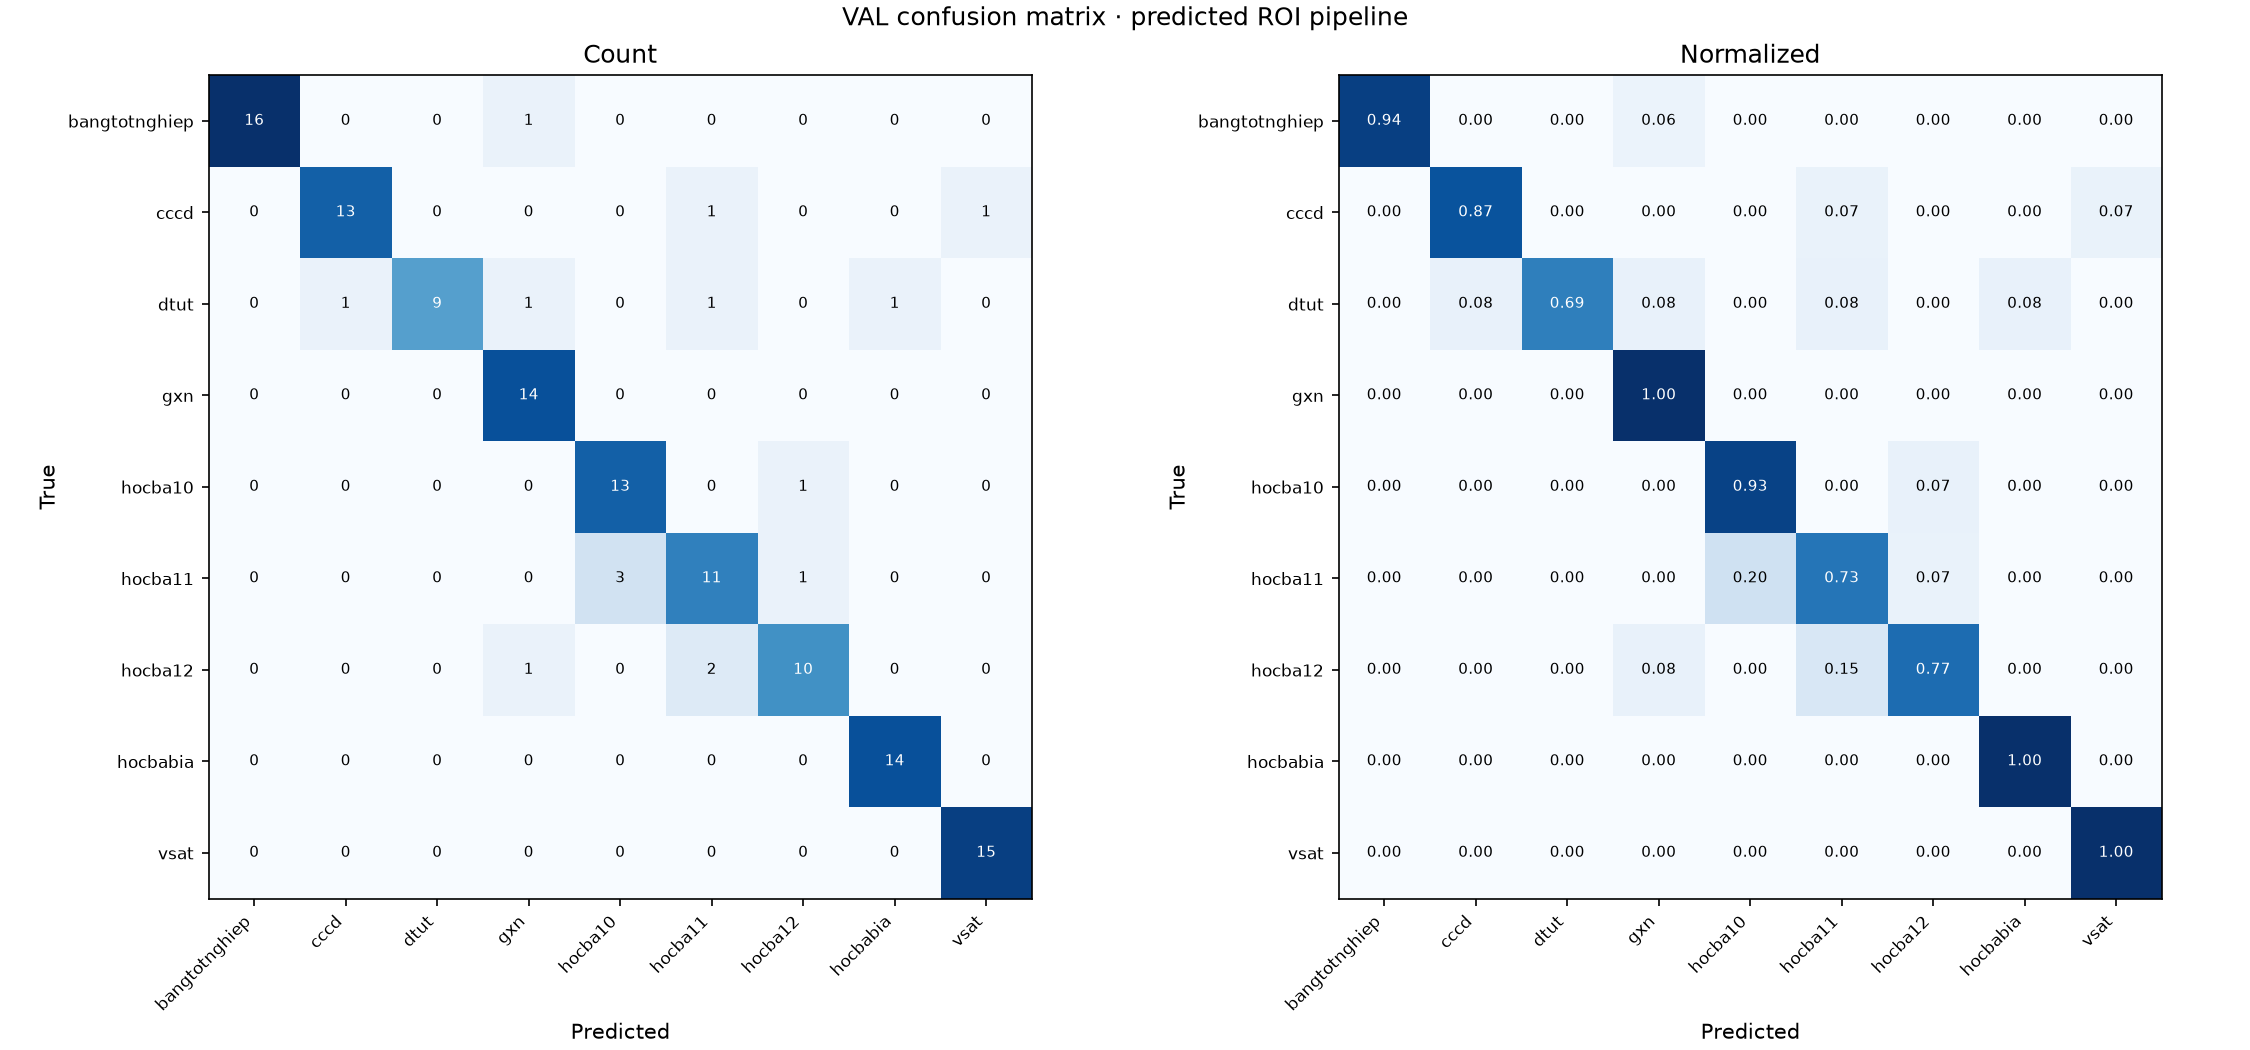

The table this chart was drawn from, first rows:
true/predicted, bangtotnghiep, cccd, dtut, gxn, hocba10, hocba11, hocba12, hocbabia, vsat
bangtotnghiep, 16, 0, 0, 1, 0, 0, 0, 0, 0
cccd, 0, 13, 0, 0, 0, 1, 0, 0, 1
dtut, 0, 1, 9, 1, 0, 1, 0, 1, 0
gxn, 0, 0, 0, 14, 0, 0, 0, 0, 0
hocba10, 0, 0, 0, 0, 13, 0, 1, 0, 0
hocba11, 0, 0, 0, 0, 3, 11, 1, 0, 0
hocba12, 0, 0, 0, 1, 0, 2, 10, 0, 0
hocbabia, 0, 0, 0, 0, 0, 0, 0, 14, 0
vsat, 0, 0, 0, 0, 0, 0, 0, 0, 15
